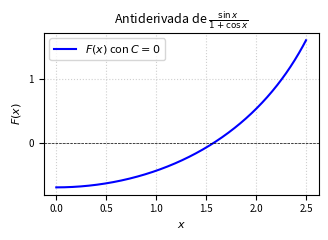

Generate this figure with matplotlib: (Note: this script raises an exception after producing the figure.)
import matplotlib
matplotlib.use('Agg')
import numpy as np
import matplotlib.pyplot as plt

x = np.linspace(0.0, 2.5, 400)
# F(x) con C = 0 para la antiderivada: F(x) = -ln(1 + cos(x))
# Evitamos la asíntota en x = pi (~3.14), por lo que graficamos en un dominio seguro
y_integral = -np.log(np.abs(1 + np.cos(x)))

plt.figure(figsize=(3.5, 2.5))
plt.plot(x, y_integral, label=r'$F(x)$ con $C=0$', color='b', linewidth=1.5)

plt.title('Antiderivada de $\\frac{\\sin x}{1 + \\cos x}$', fontsize=9)
plt.xlabel('$x$', fontsize=8)
plt.ylabel('$F(x)$', fontsize=8)
plt.axhline(0, color='black', linewidth=0.5, linestyle='--')
plt.grid(True, linestyle=':', alpha=0.6)
plt.legend(fontsize=8)
plt.xticks(fontsize=7)
plt.yticks(fontsize=7)
plt.tight_layout()
plt.savefig(r'semana_04/graficas/SEM04_P06_grafica.png', dpi=300, bbox_inches='tight')
plt.close()
